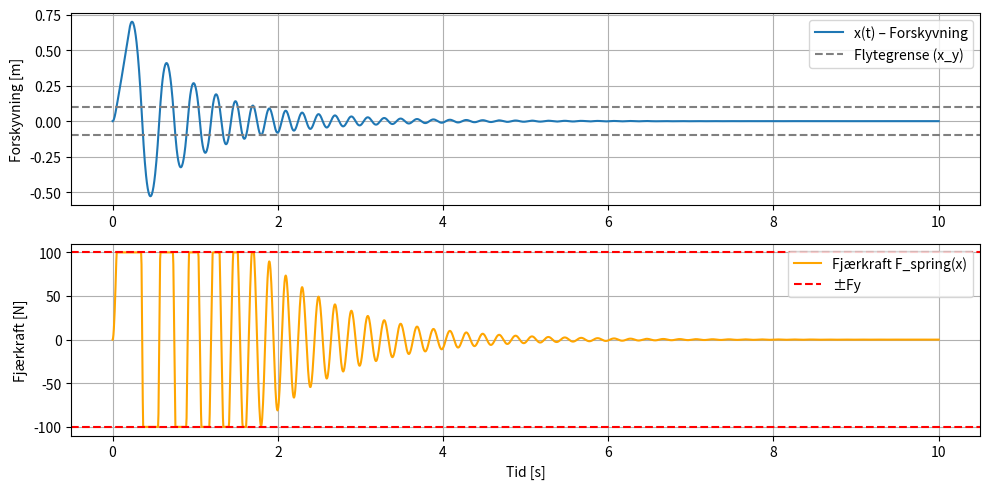

Write the Python code that produced this figure.
import numpy as np
from scipy.integrate import solve_ivp
import matplotlib.pyplot as plt

# Systemparametere
m = 1.0      # Masse [kg]
c = 2.0      # Demping [Ns/m]
k = 1000.0   # Fjærstivhet [N/m]
Fy = 100.0   # Flytegrense [N]
F0 = 110.0   # Amplitude ytre kraft
omega = 2.0  # Frekvens ytre kraft

# Fjærkraft: elastisk-plastisk
def spring_force(x):
    Fx = k * x
    if abs(Fx) <= Fy:
        return Fx
    else:
        return Fy * np.sign(x)

# Ytre kraft: kort puls
def external_force(t):
    return F0 if 0 <= t <= 0.2 else 0.0

# ODE-system
def system(t, y):
    x, v = y
    dxdt = v
    Fs = spring_force(x)
    dvdt = (external_force(t) - c*v - Fs) / m
    return [dxdt, dvdt]

# Løsning
y0 = [0.0, 0.0]
t_span = (0, 10)
t_eval = np.linspace(*t_span, 2000)
sol = solve_ivp(system, t_span, y0, t_eval=t_eval)

# Beregn fjærkraft for hele x(t)
x_vals = sol.y[0]
Fs_vals = np.array([spring_force(xi) for xi in x_vals])

# Plot forskyvning
plt.figure(figsize=(10, 5))
plt.subplot(2, 1, 1)
plt.plot(sol.t, x_vals, label="x(t) – Forskyvning")
plt.axhline(Fy / k, color='gray', linestyle='--', label="Flytegrense (x_y)")
plt.axhline(-Fy / k, color='gray', linestyle='--')
plt.ylabel("Forskyvning [m]")
plt.legend()
plt.grid()

# Plot fjærkraft
plt.subplot(2, 1, 2)
plt.plot(sol.t, Fs_vals, label="Fjærkraft F_spring(x)", color='orange')
plt.axhline(Fy, color='red', linestyle='--', label="±Fy")
plt.axhline(-Fy, color='red', linestyle='--')
plt.xlabel("Tid [s]")
plt.ylabel("Fjærkraft [N]")
plt.legend()
plt.grid()

plt.tight_layout()
plt.show()
